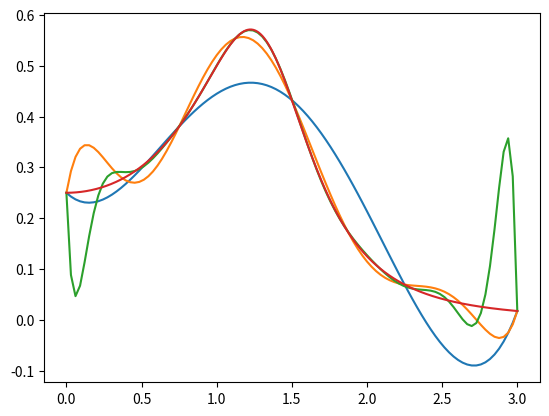

Write the Python code that produced this figure.
import numpy as np
import matplotlib.pyplot as plt

def char_lagrange(z, x):
    # Determine the length of the inputs
    x_length = len(x)
    z_length = len(z)
    
    # Initialize the matrix to store the evaluated Lagrange characteristic polynomials
    evaluated_characteristic_polynomial = [[0 for _ in range(z_length)] for _ in range(x_length)]
    
    # Evaluate the Lagrange characteristic polynomial at x_k with z_i
    for k in range(x_length):
        for i in range(z_length):
            result = 1
            for m in range(x_length):
                if m != k:
                    result = result * (z[i] - x[m]) / (x[k] - x[m])
            evaluated_characteristic_polynomial[k][i] = result
    return evaluated_characteristic_polynomial

def lagrange(z, x, y):
    # Obtain the evaluated Lagrange chracteristic polynomial at points z = [z_0,...,z_m]
    evaluated_characteristic_polynomial = char_lagrange(z, x)
    
    # Determine the length of y = [y_0,..., y_n]
    y_length = len(y)
    
    # Determine the length of z = [z_0,..., z_m]
    z_length = len(z)
    
    # Initialize the vector that will store the evaluated Lagrange interpolation formula
    evaluated_lagrange_interpolation_formula = [0 for _ in range(z_length)]
    
    # Evaluate the Lagrange interpolation formula at z
    for i in range(z_length):
        result = 0
        for k in range(y_length):
            result = result + (y[k] * evaluated_characteristic_polynomial[k][i])
        evaluated_lagrange_interpolation_formula[i] = result
    
    return evaluated_lagrange_interpolation_formula


# Given function to interpolate
def given_function(x):
    return 1 / (x**4 - 3*x**2 + 4)


# Initialize the plot
plt.figure(num=0, dpi=120)

# Plot the lagrange interpolation function (nodes = 5)
x_lagrange_0= np.linspace(0, 3, num=5)
y_lagrange_0 = given_function(x_lagrange_0)
z_0 = np.linspace(0, 3,num=100)
plt.plot(z_0, lagrange(z_0, x_lagrange_0, y_lagrange_0))

# Plot the lagrange interpolation function (nodes = 9)
x_lagrange_1 = np.linspace(0, 3, num=9)
y_lagrange_1 = given_function(x_lagrange_1)
z_1 = np.linspace(0, 3,num=100)
plt.plot(z_1, lagrange(z_1, x_lagrange_1, y_lagrange_1))

# Plot the lagrange interpolation function (nodes = 14)
x_lagrange_2 = np.linspace(0, 3, num=14)
y_lagrange_2 = given_function(x_lagrange_2)
z_2 = np.linspace(0, 3,num=100)
plt.plot(z_2, lagrange(z_2, x_lagrange_2, y_lagrange_2))

# Plot the original function
x_original = np.linspace(0, 3, num=1000)
y_original = given_function(x_original)
plt.plot(x_original, y_original)